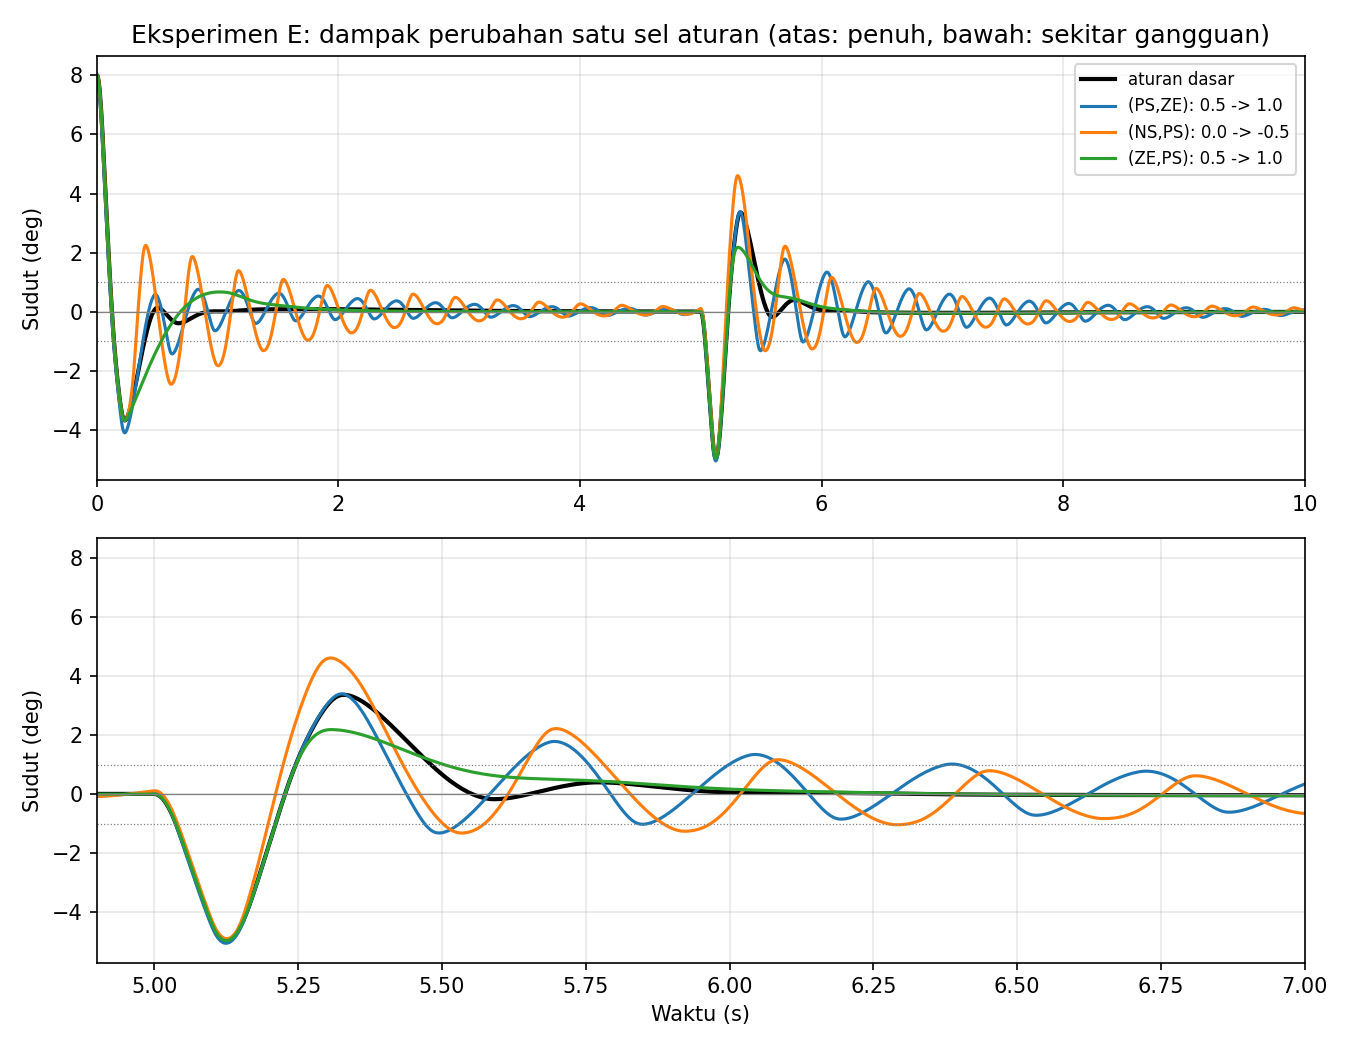

The table this chart was drawn from, first rows:
Sel aturan, Nilai awal, Nilai baru, Hipotesis, Hasil
(PS,ZE), 0.5, 1.0, E=PS, DE=ZE: gaya diperbesar 0.5 -> 1.0,…, rec=1.3 s (dasar 0.385 s), max|x|=0.080 …
(NS,PS), 0.0, -0.5, E=NS, DE=PS: pendulum sudah kembali ke t…, rec=1.215 s (dasar 0.385 s), max|x|=0.08…
(ZE,PS), 0.5, 1.0, E=ZE, DE=PS: redaman lebih kuat, efek ke…, rec=0.405 s (dasar 0.385 s), max|x|=0.07…
